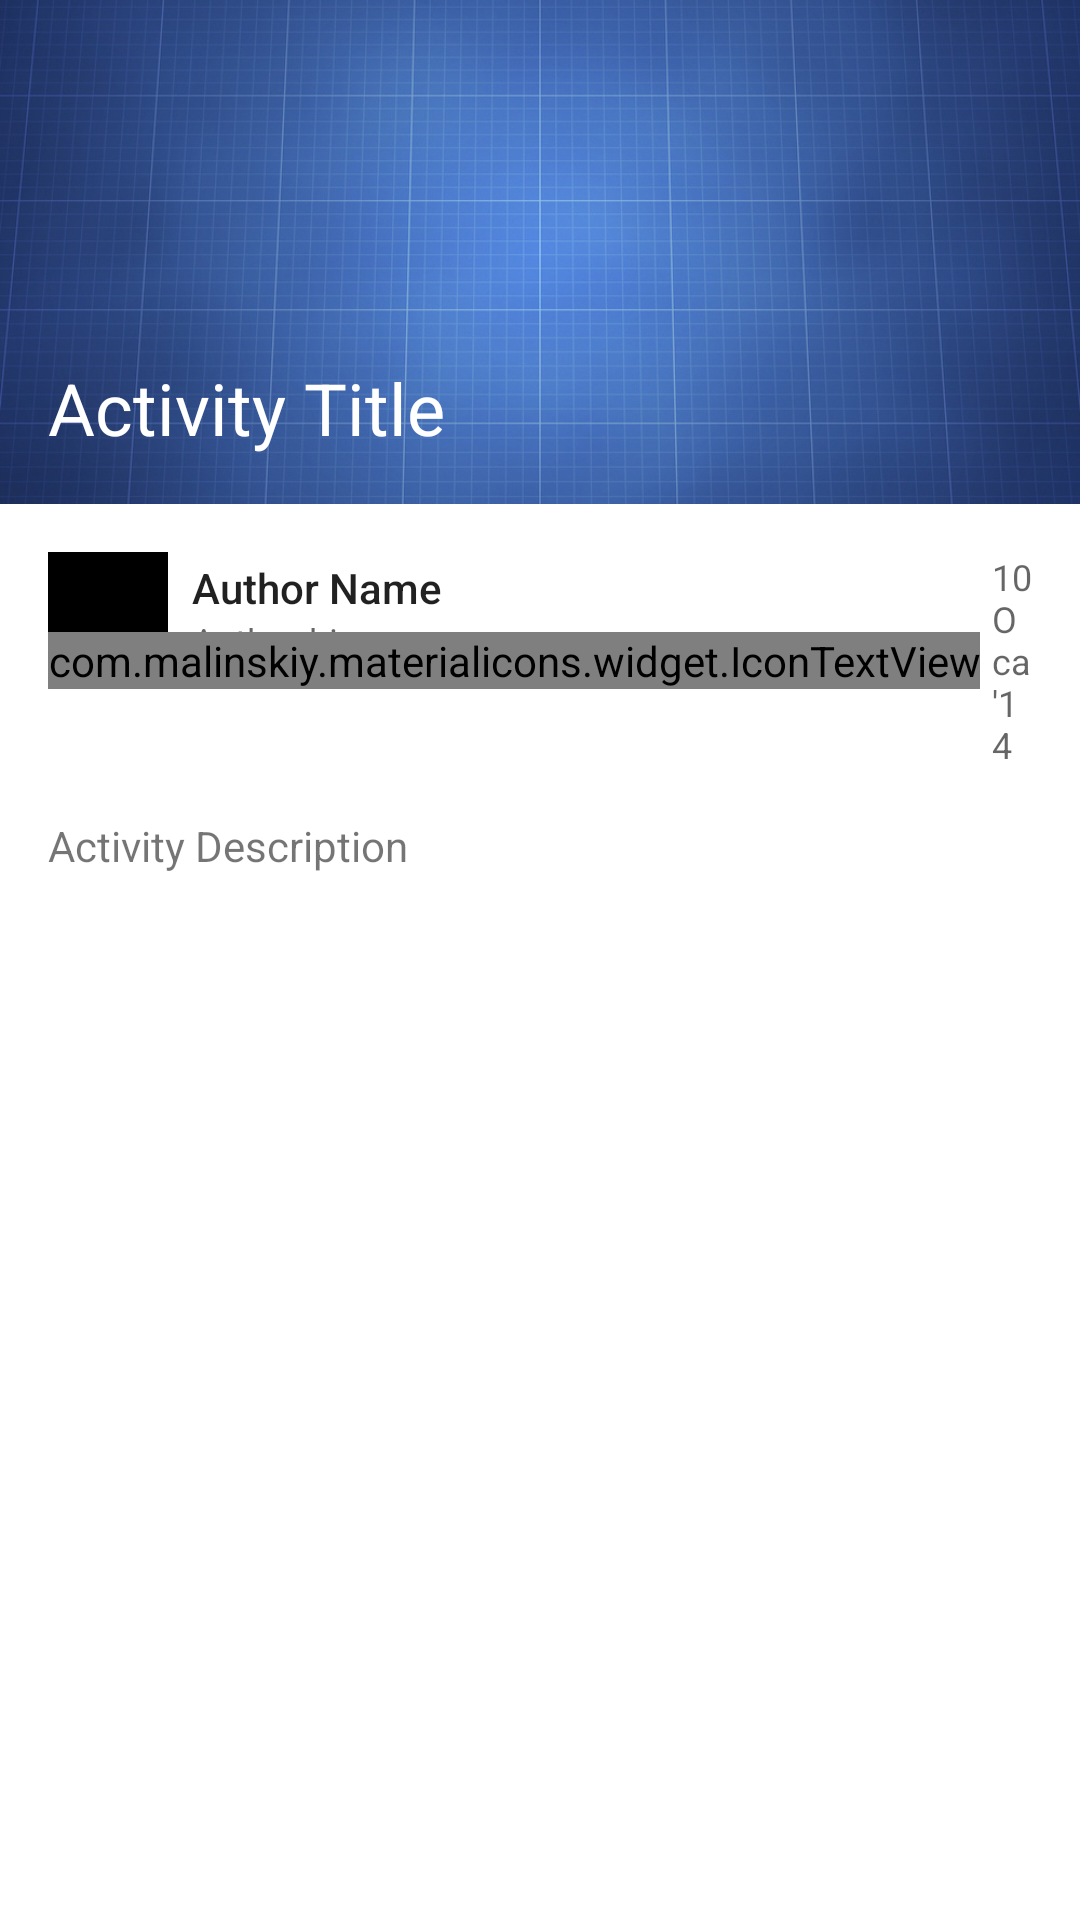

Produce the Android XML layout that renders to this screen, including the resource entries it uses.
<!-- AndroidManifest.xml: application theme AppTheme -->
<!-- res/layout/activity_activity_detail.xml -->
<LinearLayout
    xmlns:android="http://schemas.android.com/apk/res/android"
    xmlns:tools="http://schemas.android.com/tools"
    xmlns:app="http://schemas.android.com/apk/res-auto"
    android:orientation="vertical"
    android:layout_width="match_parent"
    android:layout_height="match_parent"
    tools:context="org.beraber.beraber.activities.ActivityDetailActivity">

    
    <RelativeLayout
        android:layout_width="match_parent"
        android:layout_height="168dp">
        <ImageView
            android:layout_width="match_parent"
            android:layout_height="match_parent"
            android:src="@drawable/activity_image"
            android:scaleType="centerCrop"/>

        <android.support.v7.widget.Toolbar
            android:id="@+id/toolbar"
            android:layout_width="match_parent"
            android:layout_height="wrap_content"
            android:background="@android:color/transparent"
            app:theme="@style/TranscludeToolbar"
            app:showAsAction="never"
            android:showAsAction="never"
            />

        <TextView
            android:layout_alignParentBottom="true"
            android:id="@+id/activity_detail_title"
            android:layout_width="wrap_content"
            android:layout_height="wrap_content"
            android:layout_margin="16dp"
            style="@style/Base.TextAppearance.AppCompat.Headline"
            android:textColor="@android:color/white"
            android:text="Activity Title"/>
    </RelativeLayout>

    
    <LinearLayout
        android:orientation="vertical"
        android:layout_width="match_parent"
        android:layout_height="match_parent"
        android:background="@android:color/white">

        
        <RelativeLayout
            android:layout_width="match_parent"
            android:layout_height="wrap_content"
            android:layout_marginLeft="16dp"
            android:layout_marginRight="16dp"
            android:layout_marginTop="16dp">

            
            <LinearLayout
                android:layout_width="wrap_content"
                android:layout_height="wrap_content"
                android:orientation="horizontal"
                >
                <ImageView
                    android:id="@+id/author_avatar"
                    android:layout_width="40dp"
                    android:layout_height="40dp"
                    android:background="#000000"
                    />
                <LinearLayout
                    android:layout_width="wrap_content"
                    android:layout_height="wrap_content"
                    android:orientation="vertical"
                    android:layout_gravity="center_vertical"
                    android:layout_marginLeft="8dp">
                    <TextView
                        android:id="@+id/author_name"
                        style="@style/Base.TextAppearance.AppCompat.Body2"
                        android:layout_width="wrap_content"
                        android:layout_height="wrap_content"
                        android:text="Author Name"
                        />
                    <TextView
                        android:id="@+id/author_bio"
                        style="@style/Base.TextAppearance.AppCompat.Caption"
                        android:layout_width="wrap_content"
                        android:layout_height="wrap_content"
                        android:text="Author bio"/>
                </LinearLayout>
            </LinearLayout>

            
            <LinearLayout
                android:layout_alignParentRight="true"
                android:orientation="horizontal"
                android:layout_width="wrap_content"
                android:layout_height="wrap_content">
                <com.malinskiy.materialicons.widget.IconTextView
                    android:text="{md-event}"
                    android:layout_width="wrap_content"
                    android:layout_height="wrap_content"
                    android:layout_gravity="center_vertical"
                    />
                <TextView
                    android:id="@+id/activity_date"
                    style="@style/Base.TextAppearance.AppCompat.Caption"
                    android:layout_width="wrap_content"
                    android:layout_height="wrap_content"
                    android:layout_marginLeft="4dp"
                    android:layout_gravity="center_vertical"
                    android:text="10 Oca '14"/>
            </LinearLayout>
        </RelativeLayout>

        
        <TextView
            android:id="@+id/activity_detail_description"
            android:layout_width="match_parent"
            android:layout_height="wrap_content"
            android:layout_margin="16dp"
            android:text="Activity Description"/>
    </LinearLayout>

</LinearLayout>
<!-- resources referenced by this layout -->
<resources>
  <!-- drawable activity_image: jpg bitmap (drawable-hdpi, 180769 bytes) -->
  <style name="TranscludeToolbar" parent="Theme.AppCompat">
          <item name="android:textColorPrimary">@android:color/white</item>
          <item name="android:textColorSecondary">@android:color/white</item>
      </style>
  <style name="AppTheme" parent="Theme.AppCompat.Light.DarkActionBar">
          
          <item name="colorPrimary">@color/colorPrimary</item>
          <item name="colorPrimaryDark">@color/colorPrimary</item>
          <item name="android:windowNoTitle">true</item>
          <item name="windowActionBar">false</item>
      </style>
  <color name="colorPrimary">#666</color>
</resources>
